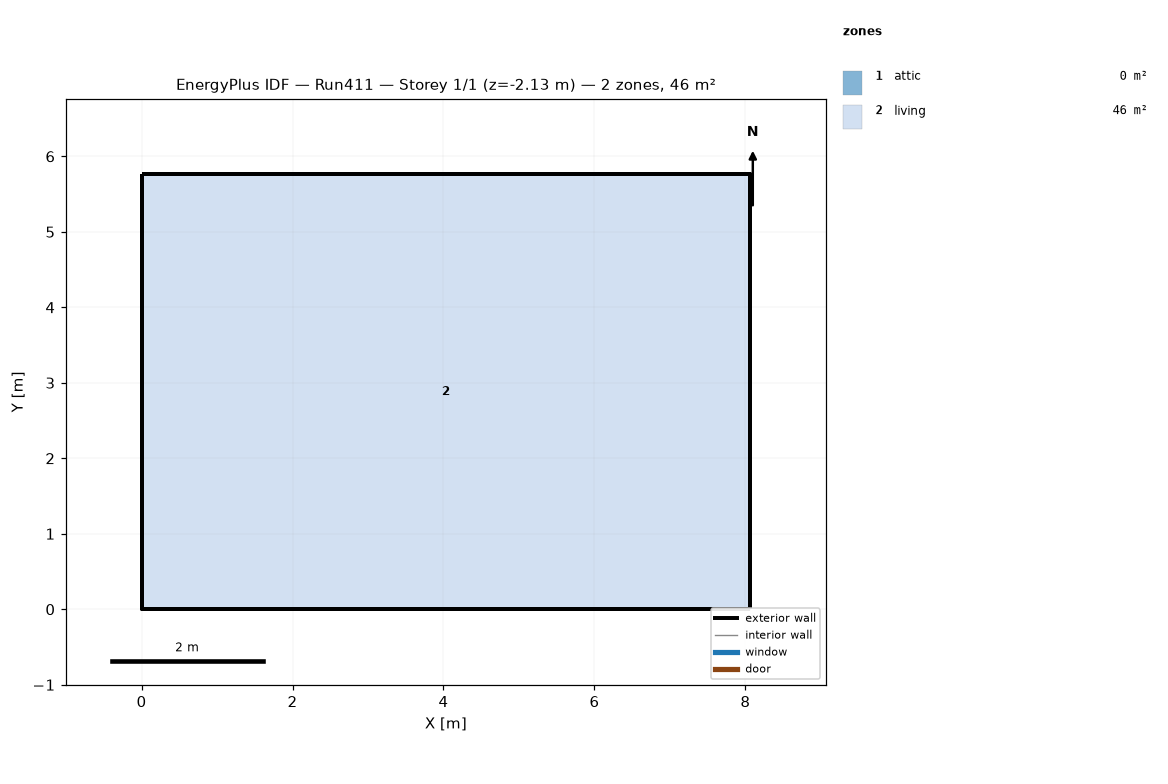
=== STOREY PLAN SPEC (per zone: floor XY polygon, exterior-wall plan segments, windows/doors) ===
zone 1: attic  (0.0 m²)
  exterior wall: (8.06, 0.00) – (8.06, 5.76) – (8.06, 2.88)  [8.6 m]
  exterior wall: (0.00, 5.76) – (0.00, 0.00) – (0.00, 2.88)  [8.6 m]
zone 2: living  (46.5 m²)
  floor: (0.00, 0.00) (0.00, 5.76) (8.06, 5.76) (8.06, 0.00)
  exterior wall: (0.00, 0.00) – (8.06, 0.00)  [8.1 m] x2 surfaces
  exterior wall: (8.06, 0.00) – (8.06, 5.76)  [5.8 m] x2 surfaces
  exterior wall: (8.06, 5.76) – (0.00, 5.76)  [8.1 m] x2 surfaces
  exterior wall: (0.00, 5.76) – (0.00, 0.00)  [5.8 m] x2 surfaces
  interior walls: 4

=== DERIVED (storey summary) ===
Building: Run411
Storey: 1 of 1  (floor level z = -2.13 m)
Storey gross floor area: 46.5 m²
Zones on this storey: 2
  - attic: floor 0.0 m²; exterior wall 17.3 m (7.9 m²); WWR 0.0%
  - living: floor 46.5 m²; exterior wall 27.6 m (143.3 m²); WWR 0.0%
Zone adjacency: (none detected)